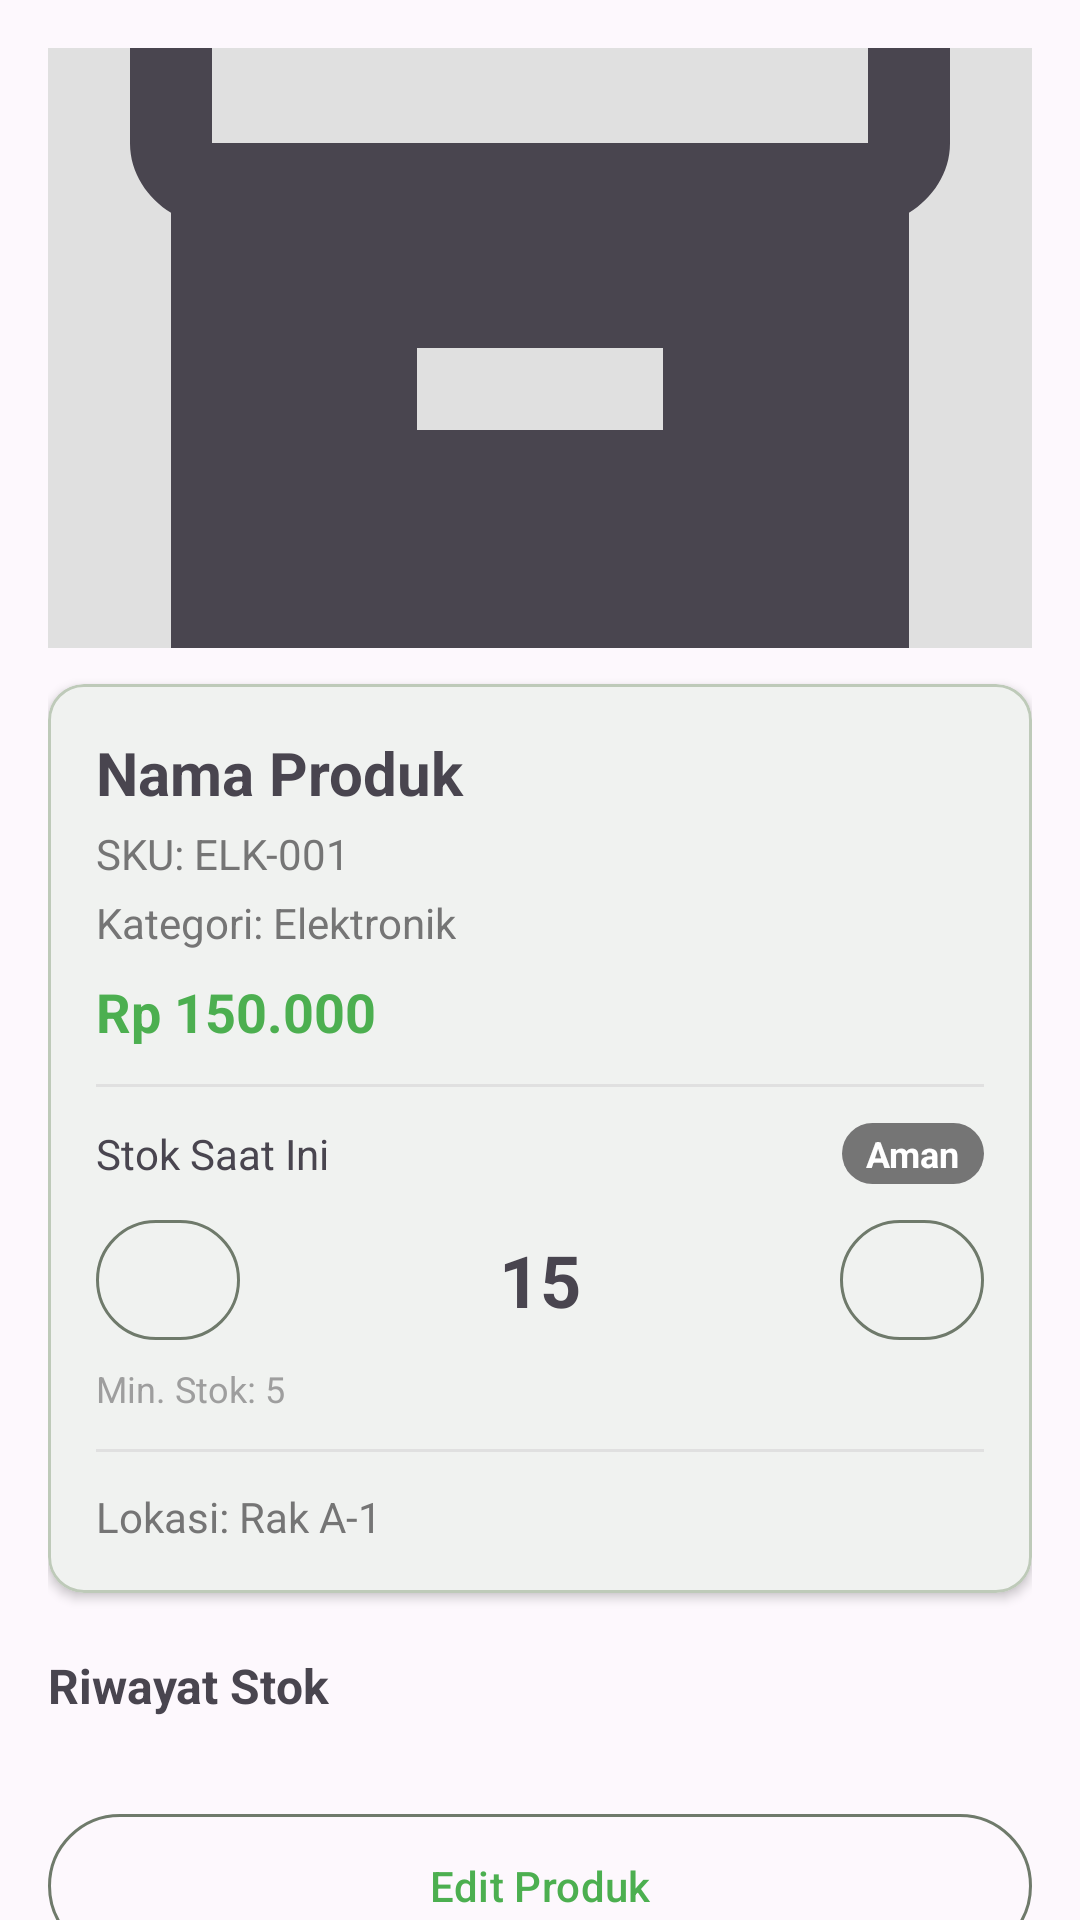

The Android layout XML behind this screen, and the referenced resources:
<!-- AndroidManifest.xml: application theme Theme.UAS202404021 -->
<!-- res/layout/fragment_product_detail.xml -->
<?xml version="1.0" encoding="utf-8"?>
<androidx.coordinatorlayout.widget.CoordinatorLayout
    xmlns:android="http://schemas.android.com/apk/res/android"
    xmlns:app="http://schemas.android.com/apk/res-auto"
    xmlns:tools="http://schemas.android.com/tools"
    android:layout_width="match_parent"
    android:layout_height="match_parent"
    tools:context=".presentation.ui.inventory.ProductDetailFragment">

    <androidx.core.widget.NestedScrollView
        android:layout_width="match_parent"
        android:layout_height="match_parent"
        android:fillViewport="true">

        <LinearLayout
            android:layout_width="match_parent"
            android:layout_height="wrap_content"
            android:orientation="vertical"
            android:padding="16dp">

            
            <ImageView
                android:id="@+id/ivProductImage"
                android:layout_width="match_parent"
                android:layout_height="200dp"
                android:background="#E0E0E0"
                android:scaleType="centerCrop"
                android:src="@drawable/ic_inventory" />

            
            <com.google.android.material.card.MaterialCardView
                android:layout_width="match_parent"
                android:layout_height="wrap_content"
                android:layout_marginTop="12dp"
                app:cardCornerRadius="12dp"
                app:cardElevation="2dp">

                <LinearLayout
                    android:layout_width="match_parent"
                    android:layout_height="wrap_content"
                    android:orientation="vertical"
                    android:padding="16dp">

                    <TextView
                        android:id="@+id/tvProductName"
                        android:layout_width="wrap_content"
                        android:layout_height="wrap_content"
                        android:text="Nama Produk"
                        android:textSize="20sp"
                        android:textStyle="bold" />

                    <TextView
                        android:id="@+id/tvProductSku"
                        android:layout_width="wrap_content"
                        android:layout_height="wrap_content"
                        android:layout_marginTop="4dp"
                        android:text="SKU: ELK-001"
                        android:textColor="#757575"
                        android:textSize="14sp" />

                    <TextView
                        android:id="@+id/tvProductCategory"
                        android:layout_width="wrap_content"
                        android:layout_height="wrap_content"
                        android:layout_marginTop="4dp"
                        android:text="Kategori: Elektronik"
                        android:textColor="#757575"
                        android:textSize="14sp" />

                    <TextView
                        android:id="@+id/tvProductPrice"
                        android:layout_width="wrap_content"
                        android:layout_height="wrap_content"
                        android:layout_marginTop="8dp"
                        android:text="Rp 150.000"
                        android:textColor="?attr/colorPrimary"
                        android:textSize="18sp"
                        android:textStyle="bold" />

                    <View
                        android:layout_width="match_parent"
                        android:layout_height="1dp"
                        android:layout_marginVertical="12dp"
                        android:background="#E0E0E0" />

                    
                    <LinearLayout
                        android:layout_width="match_parent"
                        android:layout_height="wrap_content"
                        android:gravity="center_vertical"
                        android:orientation="horizontal">

                        <TextView
                            android:layout_width="0dp"
                            android:layout_height="wrap_content"
                            android:layout_weight="1"
                            android:text="Stok Saat Ini"
                            android:textSize="14sp" />

                        <TextView
                            android:id="@+id/tvStockStatus"
                            android:layout_width="wrap_content"
                            android:layout_height="wrap_content"
                            android:background="@drawable/bg_status_badge"
                            android:paddingHorizontal="8dp"
                            android:paddingVertical="2dp"
                            android:text="Aman"
                            android:textColor="@android:color/white"
                            android:textSize="12sp"
                            android:textStyle="bold" />
                    </LinearLayout>

                    <LinearLayout
                        android:layout_width="match_parent"
                        android:layout_height="wrap_content"
                        android:layout_marginTop="8dp"
                        android:gravity="center_vertical"
                        android:orientation="horizontal">

                        
                        <com.google.android.material.button.MaterialButton
                            android:id="@+id/btnDecrease"
                            style="@style/Widget.Material3.Button.OutlinedButton"
                            android:layout_width="48dp"
                            android:layout_height="48dp"
                            android:text="-"
                            android:textSize="20sp"
                            app:cornerRadius="24dp" />

                        <TextView
                            android:id="@+id/tvStockCount"
                            android:layout_width="0dp"
                            android:layout_height="wrap_content"
                            android:layout_weight="1"
                            android:gravity="center"
                            android:text="15"
                            android:textSize="24sp"
                            android:textStyle="bold" />

                        
                        <com.google.android.material.button.MaterialButton
                            android:id="@+id/btnIncrease"
                            style="@style/Widget.Material3.Button.OutlinedButton"
                            android:layout_width="48dp"
                            android:layout_height="48dp"
                            android:text="+"
                            android:textSize="20sp"
                            app:cornerRadius="24dp" />
                    </LinearLayout>

                    <TextView
                        android:id="@+id/tvMinStock"
                        android:layout_width="wrap_content"
                        android:layout_height="wrap_content"
                        android:layout_marginTop="4dp"
                        android:text="Min. Stok: 5"
                        android:textColor="#9E9E9E"
                        android:textSize="12sp" />

                    <View
                        android:layout_width="match_parent"
                        android:layout_height="1dp"
                        android:layout_marginVertical="12dp"
                        android:background="#E0E0E0" />

                    <TextView
                        android:id="@+id/tvLocation"
                        android:layout_width="wrap_content"
                        android:layout_height="wrap_content"
                        android:text="Lokasi: Rak A-1"
                        android:textColor="#757575"
                        android:textSize="14sp" />

                </LinearLayout>
            </com.google.android.material.card.MaterialCardView>

            
            <TextView
                android:layout_width="wrap_content"
                android:layout_height="wrap_content"
                android:layout_marginTop="20dp"
                android:text="Riwayat Stok"
                android:textSize="16sp"
                android:textStyle="bold" />

            <androidx.recyclerview.widget.RecyclerView
                android:id="@+id/rvHistory"
                android:layout_width="match_parent"
                android:layout_height="wrap_content"
                android:layout_marginTop="8dp"
                android:nestedScrollingEnabled="false"
                app:layoutManager="androidx.recyclerview.widget.LinearLayoutManager" />

            <TextView
                android:id="@+id/tvEmptyHistory"
                android:layout_width="match_parent"
                android:layout_height="wrap_content"
                android:gravity="center"
                android:padding="24dp"
                android:text="Belum ada riwayat stok"
                android:textColor="#9E9E9E"
                android:textSize="14sp"
                android:visibility="gone" />

            
            <com.google.android.material.button.MaterialButton
                android:id="@+id/btnEdit"
                style="@style/Widget.Material3.Button.OutlinedButton"
                android:layout_width="match_parent"
                android:layout_height="56dp"
                android:layout_marginTop="20dp"
                android:text="Edit Produk"
                app:icon="@drawable/ic_edit" />

            <com.google.android.material.button.MaterialButton
                android:id="@+id/btnDelete"
                style="@style/Widget.Material3.Button"
                android:layout_width="match_parent"
                android:layout_height="56dp"
                android:layout_marginTop="8dp"
                android:layout_marginBottom="16dp"
                android:backgroundTint="#F44336"
                android:text="Hapus Produk"
                app:icon="@drawable/ic_delete" />

        </LinearLayout>
    </androidx.core.widget.NestedScrollView>

</androidx.coordinatorlayout.widget.CoordinatorLayout>
<!-- resources referenced by this layout -->
<resources>
  <!-- drawable bg_status_badge (drawable) -->
  <?xml version="1.0" encoding="utf-8"?>
  <shape xmlns:android="http://schemas.android.com/apk/res/android"
      android:shape="rectangle">
      <corners android:radius="16dp" />
      <solid android:color="#757575" />
  </shape>
  <!-- drawable ic_inventory (drawable) -->
  <vector xmlns:android="http://schemas.android.com/apk/res/android"
      android:width="24dp"
      android:height="24dp"
      android:viewportWidth="24"
      android:viewportHeight="24"
      android:tint="?attr/colorControlNormal">
    <path
        android:fillColor="@android:color/white"
        android:pathData="M20,2H4C3,2 2,2.9 2,4v3.01C2,7.73 2.43,8.35 3,8.7V20c0,1.1 0.89,2 2,2h14c1.1,0 2,-0.9 2,-2V8.7c0.57,-0.35 1,-0.97 1,-1.69V4C22,2.9 21.1,2 20,2zM15,14H9v-2h6V14zM20,7H4V4h16V7z"/>
  </vector>
  <style name="Theme.UAS202404021" parent="Base.Theme.UAS202404021" />
  <color name="primary">#FF4CAF50</color>
  <color name="primary_dark">#FF2E7D32</color>
  <color name="primary_container">#FF4CAF50</color>
  <color name="on_primary">#FFFFFFFF</color>
  <color name="on_primary_container">#FF003C0B</color>
  <color name="secondary">#FF5D5F5F</color>
  <color name="secondary_container">#FFDCDDDD</color>
  <color name="on_secondary">#FFFFFFFF</color>
  <color name="on_secondary_container">#FF5F6161</color>
  <color name="tertiary">#FF1B6D24</color>
  <color name="tertiary_container">#FF5DAC5B</color>
  <color name="on_tertiary">#FFFFFFFF</color>
  <color name="on_tertiary_container">#FF003C0A</color>
  <color name="error">#FFBA1A1A</color>
  <color name="error_container">#FFFFDAD6</color>
  <color name="on_error">#FFFFFFFF</color>
  <color name="on_error_container">#FF93000A</color>
  <color name="surface">#FFFDF8FD</color>
  <color name="on_surface">#FF1C1B1F</color>
  <color name="on_surface_variant">#FF3F4A3C</color>
  <color name="surface_variant">#FFE5E1E7</color>
  <color name="outline">#FF6F7A6B</color>
  <color name="outline_variant">#FFBECAB9</color>
  <color name="background">#FFFDF8FD</color>
  <color name="on_background">#FF1C1B1F</color>
</resources>
